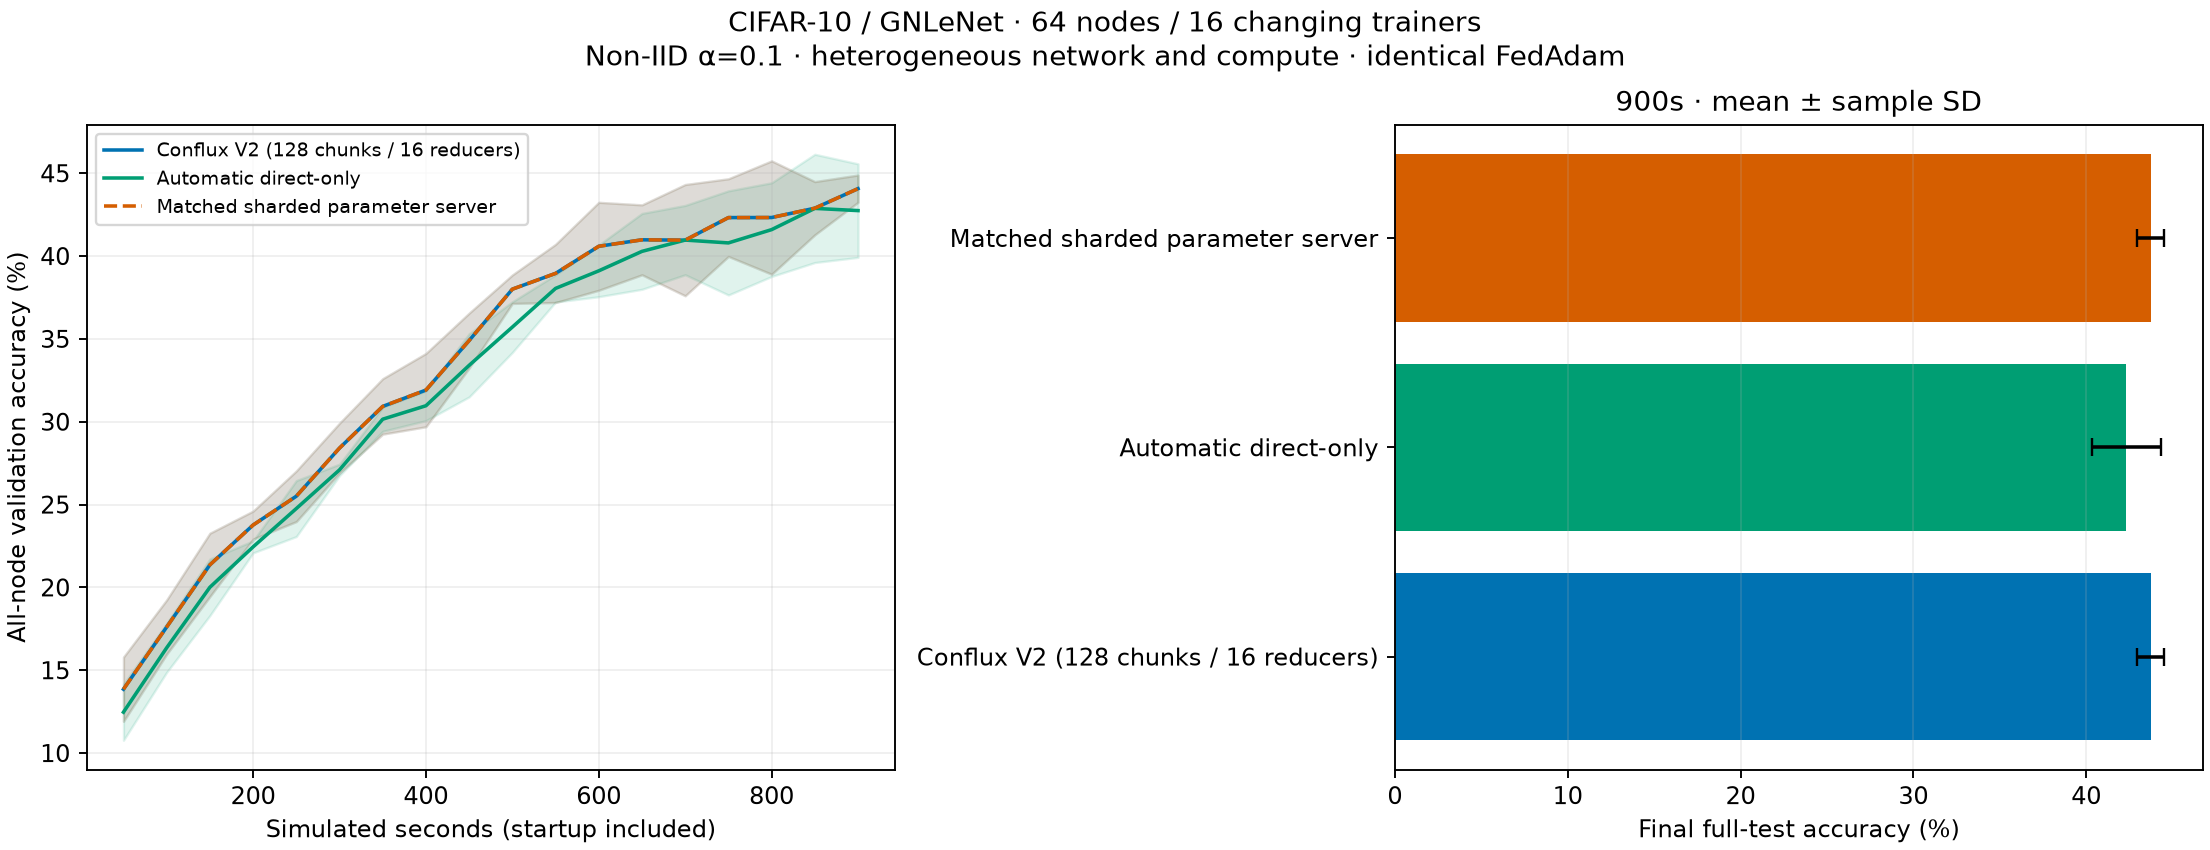

The table this chart was drawn from, first rows:
algorithm, n, test_mean, test_sd, validation_auc, latest_round, bytes_mean, startup_seconds, scheduler_cpu_seconds
conflux-v2, 3, 43.72, 0.8005, 33.55, 80.33, 921340497, 0.0, 0.0
conflux-v3, 3, 42.32, 2.003, 32.48, 74.33, 861404433, 7.813, 16.35
sharded-ps, 3, 43.72, 0.8005, 33.55, 80.33, 921340497, 0.0, 0.0
